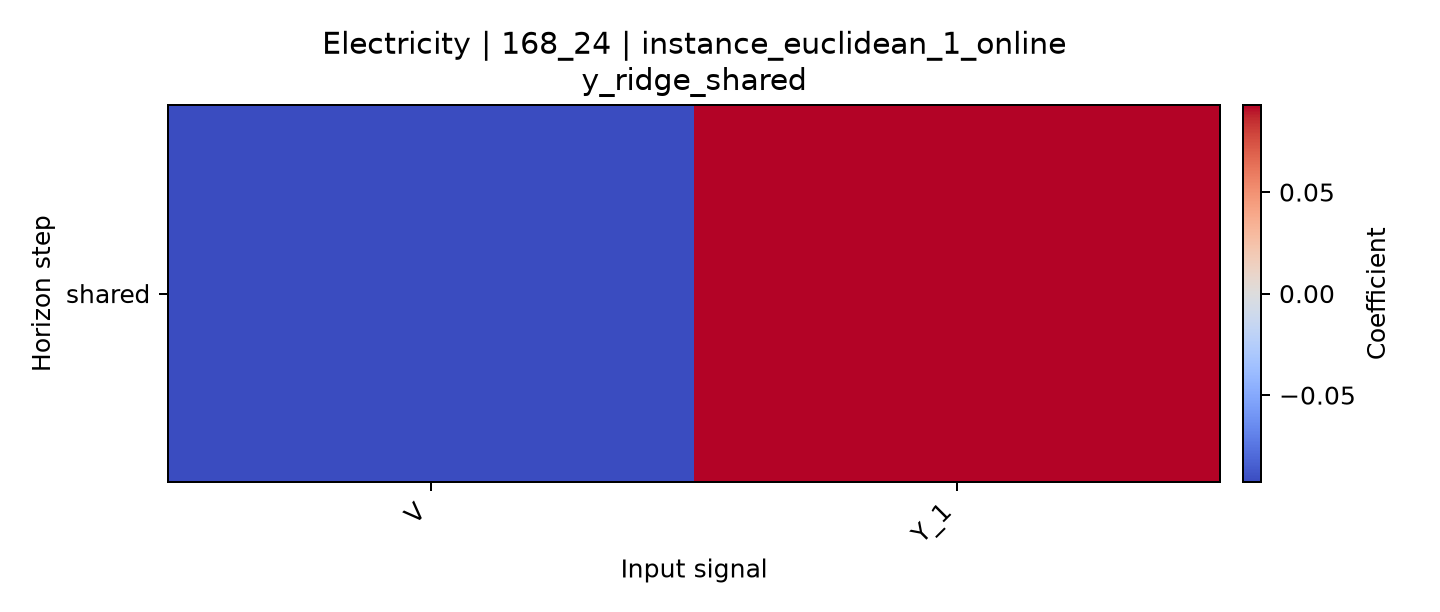

Source data for this figure (header and first rows):
horizon, V, Y_1
shared, -0.09288, 0.09221
